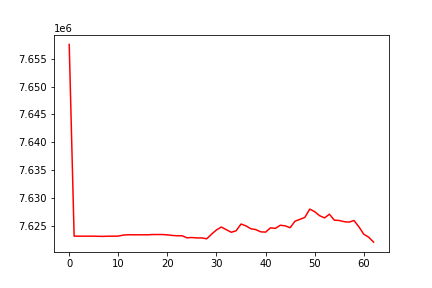

The table this chart was drawn from, first rows:
, date, assets
0, 0, 7657553
1, 20150806, 7623182
2, 20150807, 7623180
3, 20150810, 7623180
4, 20150811, 7623180
5, 20150812, 7623180
6, 20150813, 7623151
7, 20150814, 7623141
8, 20150817, 7623180
9, 20150818, 7623174
10, 20150819, 7623197
11, 20150820, 7623369
12, 20150821, 7623436
13, 20150824, 7623425
14, 20150825, 7623425
15, 20150826, 7623425
16, 20150827, 7623424
17, 20150828, 7623474
18, 20150831, 7623472
19, 20150901, 7623470
20, 20150902, 7623410
21, 20150903, 7623312
22, 20150904, 7623249
23, 20150908, 7623252
24, 20150909, 7622883
25, 20150910, 7622935
26, 20150911, 7622859
27, 20150914, 7622873
28, 20150915, 7622701
29, 20150916, 7623539
30, 20150917, 7624300
31, 20150918, 7624816
32, 20150921, 7624334
33, 20150922, 7623878
34, 20150923, 7624148
35, 20150924, 7625354
36, 20150925, 7625029
37, 20150928, 7624508
38, 20150929, 7624356
39, 20150930, 7623957
40, 20151001, 7623905
41, 20151002, 7624677
42, 20151005, 7624573
43, 20151006, 7625140
44, 20151007, 7625028
45, 20151008, 7624697
46, 20151009, 7625867
47, 20151012, 7626195
48, 20151013, 7626550
49, 20151014, 7628033
50, 20151015, 7627571
51, 20151016, 7626854
52, 20151019, 7626448
53, 20151020, 7627114
54, 20151021, 7626049
55, 20151022, 7625992
56, 20151023, 7625778
57, 20151026, 7625698
58, 20151027, 7625985
59, 20151028, 7624866
... 3 more rows
